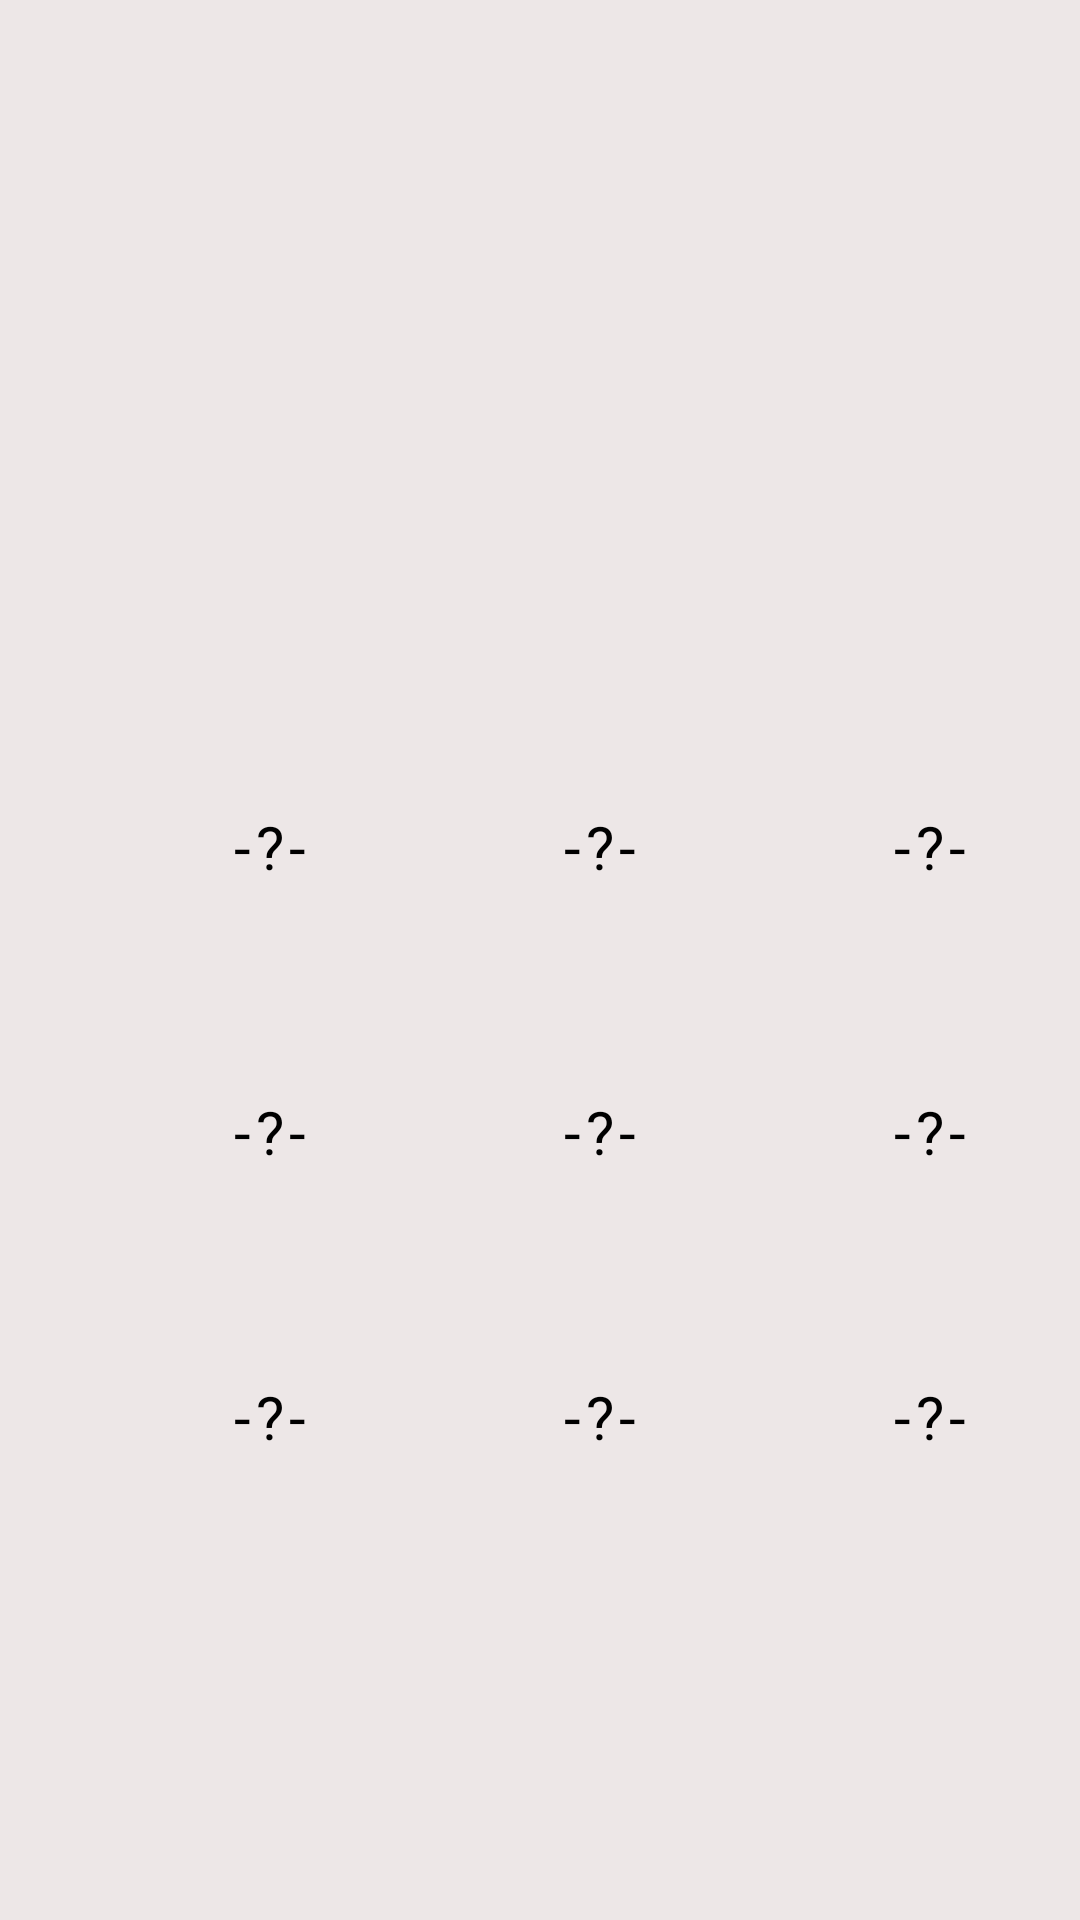

Layout XML and referenced resources for this Android screen:
<!-- AndroidManifest.xml: application theme ActionBarIcon -->
<!-- res/layout/two.xml -->
<?xml version="1.0" encoding="utf-8"?>
<androidx.constraintlayout.widget.ConstraintLayout xmlns:android="http://schemas.android.com/apk/res/android"
    xmlns:app="http://schemas.android.com/apk/res-auto"
    xmlns:tools="http://schemas.android.com/tools"
    style="Theme.AppCompat.NoActionBar"
    android:layout_width="match_parent"
    android:layout_height="match_parent"
    android:background="#EDE7E7">


    <TableLayout
        android:id="@+id/tableLayout"
        android:layout_width="match_parent"
        android:layout_height="300dp"
        android:layout_marginTop="250dp"
        android:layout_marginBottom="150dp"
        android:gravity="center"
        app:layout_constraintBottom_toBottomOf="parent"
        app:layout_constraintEnd_toEndOf="parent"
        app:layout_constraintStart_toStartOf="parent"
        app:layout_constraintTop_toTopOf="parent">


        <TableRow
            android:layout_width="match_parent"
            android:layout_height="match_parent"
            android:layout_marginTop="15dp"
            android:orientation="horizontal">

            <Button
                android:id="@+id/button1"
                style="?android:attr/buttonBarButtonStyle"
                android:layout_width="80dp"
                android:layout_height="80dp"
                android:layout_marginStart="50dp"
                android:backgroundTint="@color/not_pressed"
                android:fontFamily="@font/aladin"
                android:text="@string/question"
                android:textColor="@color/black"
                android:textSize="20sp" />

            <Button
                android:id="@+id/button2"
                style="?android:attr/buttonBarButtonStyle"
                android:layout_width="80dp"
                android:layout_height="80dp"
                android:layout_marginStart="30dp"
                android:backgroundTint="@color/not_pressed"
                android:fontFamily="@font/aladin"
                android:text="@string/question"
                android:textColor="@color/black"
                android:textSize="20sp" />


            <Button
                android:id="@+id/button3"
                style="?android:attr/buttonBarButtonStyle"
                android:layout_width="80dp"
                android:layout_height="80dp"
                android:layout_marginStart="30dp"
                android:layout_marginEnd="50dp"
                android:backgroundTint="@color/not_pressed"
                android:fontFamily="@font/aladin"
                android:text="@string/question"
                android:textColor="@color/black"
                android:textSize="20sp" />
        </TableRow>

        <TableRow
            android:layout_width="match_parent"
            android:layout_height="match_parent"
            android:layout_marginTop="15dp"
            android:orientation="horizontal">

            <Button
                android:id="@+id/button4"
                style="?android:attr/buttonBarButtonStyle"
                android:layout_width="80dp"
                android:layout_height="80dp"
                android:layout_marginStart="50dp"
                android:backgroundTint="@color/not_pressed"
                android:fontFamily="@font/aladin"
                android:text="@string/question"
                android:textSize="20sp"
                android:textColor="@color/black" />

            <Button
                android:id="@+id/button5"
                style="?android:attr/buttonBarButtonStyle"
                android:layout_width="80dp"
                android:layout_height="80dp"
                android:layout_marginStart="30dp"
                android:backgroundTint="@color/not_pressed"
                android:fontFamily="@font/aladin"
                android:text="@string/question"
                android:textSize="20sp"
                android:textColor="@color/black" />

            <Button
                android:id="@+id/button6"
                style="?android:attr/buttonBarButtonStyle"
                android:layout_width="80dp"
                android:layout_height="80dp"
                android:layout_marginStart="30dp"
                android:layout_marginEnd="50dp"
                android:backgroundTint="@color/not_pressed"
                android:fontFamily="@font/aladin"
                android:text="@string/question"
                android:textSize="20sp"
                android:textColor="@color/black" />

        </TableRow>


        <TableRow
            android:layout_width="match_parent"
            android:layout_height="match_parent"
            android:layout_marginTop="15dp"
            android:orientation="horizontal">

            <Button
                android:id="@+id/button7"
                style="?android:attr/buttonBarButtonStyle"
                android:layout_width="80dp"
                android:layout_height="80dp"
                android:layout_marginStart="50dp"
                android:backgroundTint="@color/not_pressed"
                android:fontFamily="@font/aladin"
                android:text="@string/question"
                android:textSize="20sp"
                android:textColor="@color/black" />

            <Button
                android:id="@+id/button8"
                style="?android:attr/buttonBarButtonStyle"
                android:layout_width="80dp"
                android:layout_height="80dp"
                android:layout_marginStart="30dp"
                android:backgroundTint="@color/not_pressed"
                android:fontFamily="@font/aladin"
                android:text="@string/question"
                android:textSize="20sp"
                android:textColor="@color/black" />

            <Button
                android:id="@+id/button9"
                style="?android:attr/buttonBarButtonStyle"
                android:layout_width="80dp"
                android:layout_height="80dp"
                android:layout_marginStart="30dp"
                android:layout_marginEnd="50dp"
                android:backgroundTint="@color/not_pressed"
                android:fontFamily="@font/aladin"
                android:text="@string/question"
                android:textSize="20sp"
                android:textColor="@color/black" />
        </TableRow>


    </TableLayout>

    <TextView
        android:id="@+id/tvResult"
        android:layout_width="137dp"
        android:layout_height="134dp"
        android:layout_marginBottom="32dp"
        android:background="@drawable/round_my_tv_result"
        android:gravity="center"
        android:textColor="@color/black"
        android:textSize="60sp"
        android:textStyle="normal"
        android:fontFamily="@font/aladin"
        app:layout_constraintBottom_toTopOf="@+id/tableLayout"
        app:layout_constraintEnd_toEndOf="@+id/tableLayout"
        app:layout_constraintStart_toStartOf="@+id/tableLayout" />

    <TextView
        android:id="@+id/tvTimer"
        android:layout_width="wrap_content"
        android:layout_height="wrap_content"
        android:layout_marginStart="8dp"
        android:textColor="@color/black"
        android:textSize="20sp"
        app:layout_constraintBottom_toBottomOf="@+id/imageView"
        app:layout_constraintStart_toEndOf="@+id/imageView"
        app:layout_constraintTop_toTopOf="@+id/imageView" />

    <ImageView
        android:id="@+id/imageView"
        android:layout_width="wrap_content"
        android:layout_height="wrap_content"
        android:layout_marginBottom="44dp"
        app:layout_constraintBottom_toTopOf="@+id/tvResult"
        app:layout_constraintEnd_toEndOf="parent"
        app:layout_constraintHorizontal_bias="0.444"
        app:layout_constraintStart_toStartOf="parent"
        app:srcCompat="@drawable/ic_timer" />

</androidx.constraintlayout.widget.ConstraintLayout>
<!-- resources referenced by this layout -->
<resources>
  <color name="black">#FF000000</color>
  <color name="not_pressed">#76E9C9</color>
  <!-- drawable round_my_tv_result (drawable) -->
  <?xml version="1.0" encoding="utf-8"?>
  <shape xmlns:android="http://schemas.android.com/apk/res/android">
      <gradient
          android:startColor="#EDE7E7"
          android:endColor="#EDE7E7">
  
      </gradient>
      <corners android:radius="70dp" />
  </shape>
  <string name="question">-?-</string>
  <style name="ActionBarIcon" parent="Theme.MaterialComponents.DayNight.DarkActionBar">
          <item name="android:forceDarkAllowed">false</item>
          <item name="colorPrimary">@color/action_bar</item>
          <item name="colorPrimaryDark">@color/black</item>
          <item name="colorAccent">@color/black</item>
          <item name="android:actionButtonStyle">@style/ActionButtonStyle</item>
          
          <item name="android:actionOverflowButtonStyle">@style/MyActionButtonOverflow</item>
      </style>
  <color name="action_bar">#292827</color>
  <style name="ActionButtonStyle" parent="@android:style/Widget.Holo.Light.ActionButton">
          <item name="android:minWidth">56dip</item>
          <item name="android:paddingStart">27dip</item>
          <item name="android:paddingEnd">27dip</item>
      </style>
  <style name="MyActionButtonOverflow" parent="android:style/Widget.Holo.Light.ActionButton.Overflow">
          <item name="android:src">@drawable/ic_action_bar</item>
      </style>
</resources>
